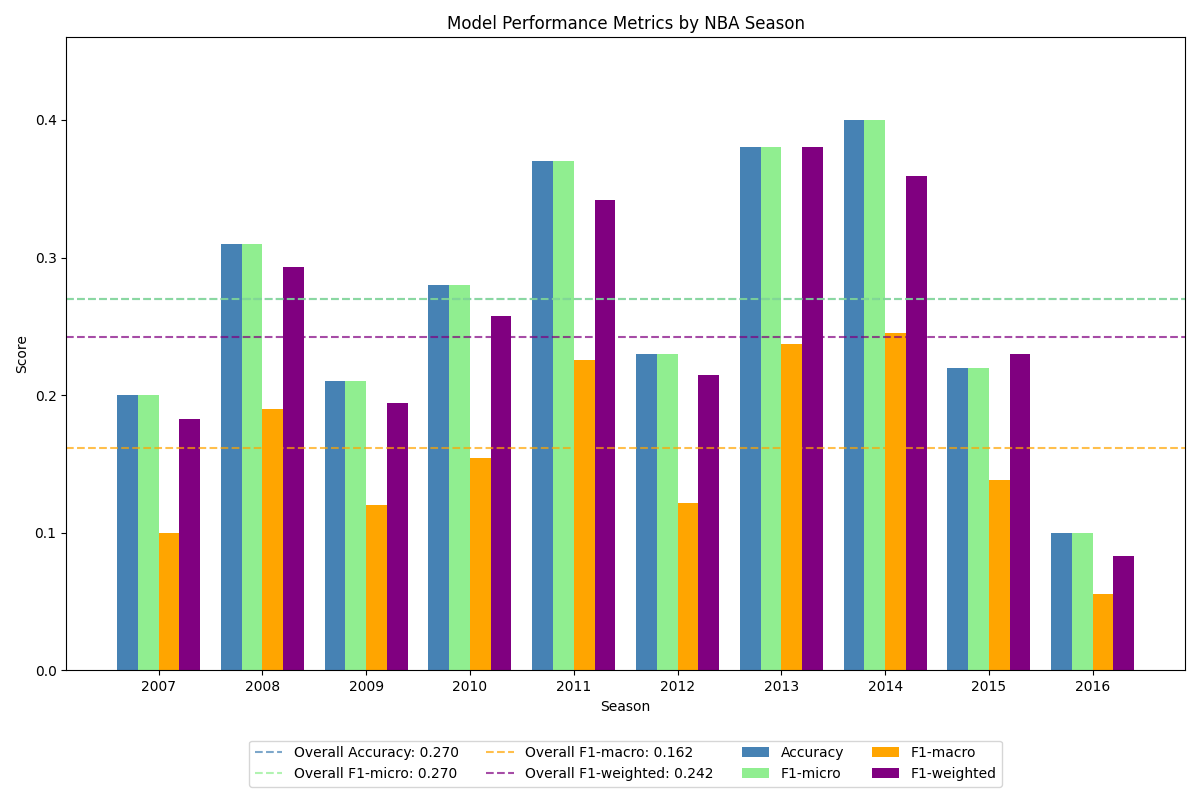

The data file committed next to this chart (first rows):
Season, Accuracy, F-1(micro), F-1(macro), F-1(weighted)
2007, 0.2, 0.2, 0.1, 0.1827
2008, 0.31, 0.31, 0.19, 0.293
2009, 0.21, 0.21, 0.1203, 0.1943
2010, 0.28, 0.28, 0.1545, 0.2573
2011, 0.37, 0.37, 0.2255, 0.3417
2012, 0.23, 0.23, 0.1218, 0.215
2013, 0.38, 0.38, 0.237, 0.38
2014, 0.4, 0.4, 0.2454, 0.3593
2015, 0.22, 0.22, 0.1385, 0.23
2016, 0.1, 0.1, 0.05565, 0.083
